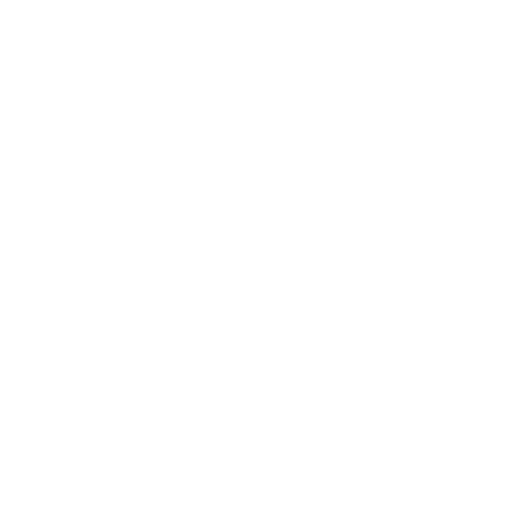
t = 0.00 s
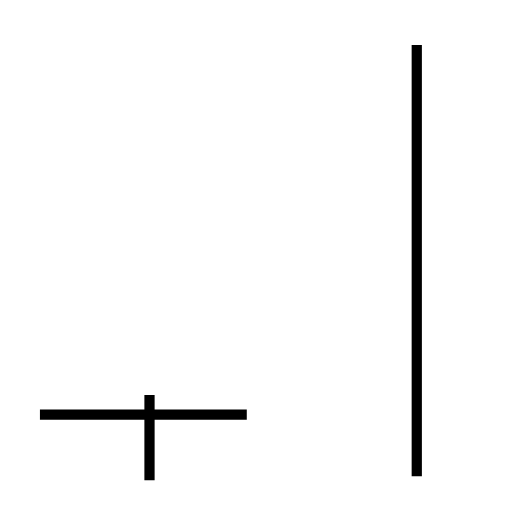
t = 2.12 s
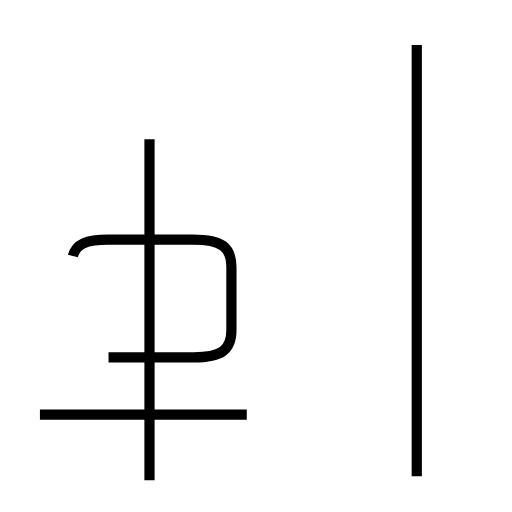
t = 3.99 s
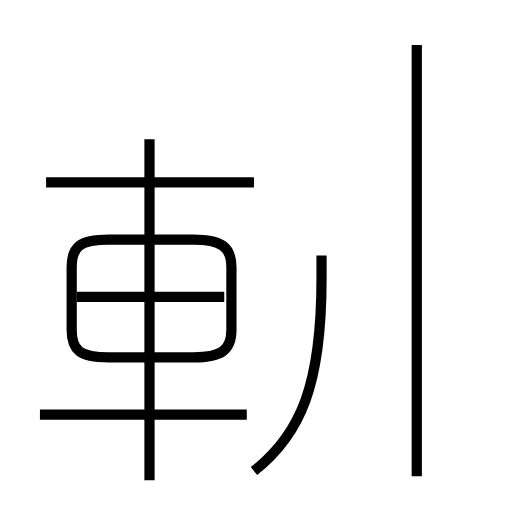
t = 6.10 s
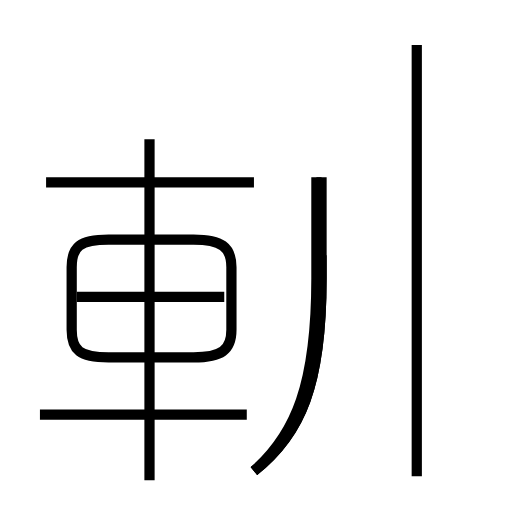
t = 7.93 s
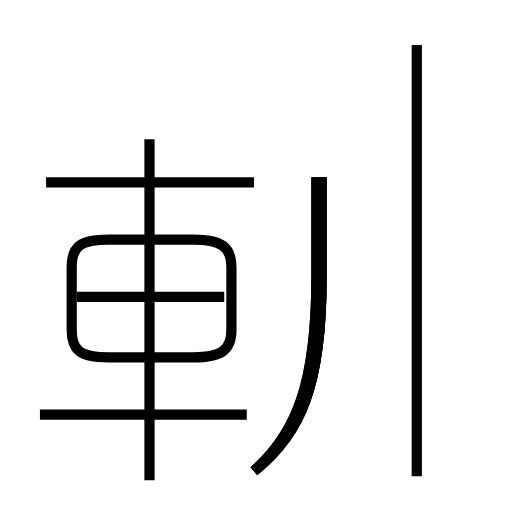
t = 10.00 s

The animated SVG that drew these frames (rendered in a browser with its animation timeline set to each time). Animation: 24 SMIL elements (animate=24); frames cover the first 10.00 s.

<?xml version='1.0' encoding='utf-8'?>
<svg viewBox="0.0 -6.0 50.0 50.0" version="1.1" xmlns="http://www.w3.org/2000/svg"><rect x="-1000" y="-1000" width="2000" height="2000" stroke="white" fill="white" /><g style="fill:none;stroke:#000000;stroke-width:1"><path d="M 40.7 2.5 L 40.7 -39.6 " transform="translate(0.0 38.0)" stroke-dasharray="42.1" stroke-dashoffset="42.1"><animate attributeName="stroke-dashoffset" from="42.1" to="0" dur="1.263s" begin="0s; anim_end.end" fill="freeze" id="anim0" /></path><path d="M 24.1 -3.5 L 3.9 -3.5 " transform="translate(0.0 38.0)" stroke-dasharray="20.200000000000003" stroke-dashoffset="20.200000000000003"><animate attributeName="stroke-dashoffset" from="20.200000000000003" to="0" dur="0.6060000000000001s" begin="anim0.end" fill="freeze" id="anim1" /></path><path d="M 14.6 2.9 L 14.6 -30.4 " transform="translate(0.0 38.0)" stroke-dasharray="33.3" stroke-dashoffset="33.3"><animate attributeName="stroke-dashoffset" from="33.3" to="0" dur="0.9989999999999999s" begin="anim1.end" fill="freeze" id="anim2" /></path><path d="M 10.6 -9.1 L 18.9 -9.1 C 21.6 -9.1 22.6 -9.8 22.6 -11.8 L 22.6 -17.9 C 22.6 -19.9 21.6 -20.6 18.9 -20.6 L 10.6 -20.6 C 7.8 -20.6 7.0 -19.9 7.0 -17.9 L 7.0 -11.8 C 7.0 -9.8 7.8 -9.1 10.6 -9.1 Z " transform="translate(0.0 38.0)" stroke-dasharray="49.99733212973417" stroke-dashoffset="49.99733212973417"><animate attributeName="stroke-dashoffset" from="49.99733212973417" to="0" dur="1.499919963892025s" begin="anim2.end" fill="freeze" id="anim3" /></path><path d="M 21.9 -15.0 L 7.5 -15.0 " transform="translate(0.0 38.0)" stroke-dasharray="14.399999999999999" stroke-dashoffset="14.399999999999999"><animate attributeName="stroke-dashoffset" from="14.399999999999999" to="0" dur="0.43199999999999994s" begin="anim3.end" fill="freeze" id="anim4" /></path><path d="M 24.8 -26.2 L 4.5 -26.2 " transform="translate(0.0 38.0)" stroke-dasharray="20.3" stroke-dashoffset="20.3"><animate attributeName="stroke-dashoffset" from="20.3" to="0" dur="0.609s" begin="anim4.end" fill="freeze" id="anim5" /></path><path d="M 24.8 2.0 C 29.4 -1.6 31.4 -6.5 31.4 -16.8 L 31.4 -26.7 " transform="translate(0.0 38.0)" stroke-dasharray="30.621120529631554" stroke-dashoffset="30.621120529631554"><animate attributeName="stroke-dashoffset" from="30.621120529631554" to="0" dur="0.9186336158889465s" begin="anim5.end" fill="freeze" id="anim6" /></path><path d="M 24.8 2.0 C 28.9 -1.6 30.9 -6.5 30.9 -16.8 L 30.9 -26.7 " transform="translate(0.0 38.0)" stroke-dasharray="30.337028821722846" stroke-dashoffset="30.337028821722846"><animate attributeName="stroke-dashoffset" from="30.337028821722846" to="0" dur="0.9101108646516853s" begin="anim6.end" fill="freeze" id="anim7" /></path><path d="M 24.8 2.0 C 29.4 -1.6 31.4 -6.5 31.4 -16.8 L 31.4 -26.7 " transform="translate(0.0 38.0)" stroke-dasharray="30.621120529631554" stroke-dashoffset="30.621120529631554"><animate attributeName="stroke-dashoffset" from="30.621120529631554" to="0" dur="0.9186336158889465s" begin="anim7.end" fill="freeze" id="anim8" /></path><path d="M 24.8 2.0 C 28.9 -1.6 30.9 -6.5 30.9 -16.8 L 30.9 -26.7 " transform="translate(0.0 38.0)" stroke-dasharray="30.337028821722846" stroke-dashoffset="30.337028821722846"><animate attributeName="stroke-dashoffset" from="30.337028821722846" to="0" dur="0.9101108646516853s" begin="anim8.end" fill="freeze" id="anim9" /></path><path d="M 24.8 2.0 C 29.4 -1.6 31.4 -6.5 31.4 -16.8 L 31.4 -26.7 " transform="translate(0.0 38.0)" stroke-dasharray="30.621120529631554" stroke-dashoffset="30.621120529631554"><animate attributeName="stroke-dashoffset" from="30.621120529631554" to="0" dur="0.9186336158889465s" begin="anim9.end" fill="freeze" id="anim10" /></path><path d="M 24.8 2.0 C 28.9 -1.6 30.9 -6.5 30.9 -16.8 L 30.9 -26.7 " transform="translate(0.0 38.0)" stroke-dasharray="30.337028821722846" stroke-dashoffset="30.337028821722846"><animate attributeName="stroke-dashoffset" from="30.337028821722846" to="0" dur="0.9101108646516853s" begin="anim10.end" fill="freeze" id="anim11" /></path><path d="M 24.8 2.0 C 28.9 -1.6 30.9 -6.5 30.9 -16.8 L 30.9 -26.7 " transform="translate(0.0 38.0)" stroke-dasharray="30.337028821722846" stroke-dashoffset="30.337028821722846"><animate attributeName="stroke-dashoffset" from="30.337028821722846" to="0" dur="0.9101108646516853s" begin="anim11.end" fill="freeze" id="anim12" /></path><path d="M 24.8 2.0 C 28.9 -1.6 30.9 -6.5 30.9 -16.8 L 30.9 -26.7 " transform="translate(0.0 38.0)" stroke-dasharray="30.337028821722846" stroke-dashoffset="30.337028821722846"><animate attributeName="stroke-dashoffset" from="30.337028821722846" to="0" dur="0.9101108646516853s" begin="anim12.end" fill="freeze" id="anim13" /></path><path d="M 24.8 2.0 C 28.9 -1.6 30.9 -6.5 30.9 -16.8 L 30.9 -26.7 " transform="translate(0.0 38.0)" stroke-dasharray="30.337028821722846" stroke-dashoffset="30.337028821722846"><animate attributeName="stroke-dashoffset" from="30.337028821722846" to="0" dur="0.9101108646516853s" begin="anim13.end" fill="freeze" id="anim14" /></path><path d="M 24.8 2.0 C 28.9 -1.6 30.9 -6.5 30.9 -16.8 L 30.9 -26.7 " transform="translate(0.0 38.0)" stroke-dasharray="30.337028821722846" stroke-dashoffset="30.337028821722846"><animate attributeName="stroke-dashoffset" from="30.337028821722846" to="0" dur="0.9101108646516853s" begin="anim14.end" fill="freeze" id="anim15" /></path><path d="M 24.8 2.0 C 28.9 -1.6 30.9 -6.5 30.9 -16.8 L 30.9 -26.7 " transform="translate(0.0 38.0)" stroke-dasharray="30.337028821722846" stroke-dashoffset="30.337028821722846"><animate attributeName="stroke-dashoffset" from="30.337028821722846" to="0" dur="0.9101108646516853s" begin="anim15.end" fill="freeze" id="anim16" /></path><path d="M 24.8 2.0 C 28.9 -1.6 30.9 -6.5 30.9 -16.8 L 30.9 -26.7 " transform="translate(0.0 38.0)" stroke-dasharray="30.337028821722846" stroke-dashoffset="30.337028821722846"><animate attributeName="stroke-dashoffset" from="30.337028821722846" to="0" dur="0.9101108646516853s" begin="anim16.end" fill="freeze" id="anim17" /></path><path d="M 24.8 2.0 C 28.9 -1.6 30.9 -6.5 30.9 -16.8 L 30.9 -26.7 " transform="translate(0.0 38.0)" stroke-dasharray="30.337028821722846" stroke-dashoffset="30.337028821722846"><animate attributeName="stroke-dashoffset" from="30.337028821722846" to="0" dur="0.9101108646516853s" begin="anim17.end" fill="freeze" id="anim18" /></path><path d="M 24.8 2.0 C 28.9 -1.6 30.9 -6.5 30.9 -16.8 L 30.9 -26.7 " transform="translate(0.0 38.0)" stroke-dasharray="30.337028821722846" stroke-dashoffset="30.337028821722846"><animate attributeName="stroke-dashoffset" from="30.337028821722846" to="0" dur="0.9101108646516853s" begin="anim18.end" fill="freeze" id="anim19" /></path><path d="M 24.8 2.0 C 28.9 -1.6 30.9 -6.5 30.9 -16.8 L 30.9 -26.7 " transform="translate(0.0 38.0)" stroke-dasharray="30.337028821722846" stroke-dashoffset="30.337028821722846"><animate attributeName="stroke-dashoffset" from="30.337028821722846" to="0" dur="0.9101108646516853s" begin="anim19.end" fill="freeze" id="anim20" /></path><path d="M 24.8 2.0 C 28.9 -1.6 30.9 -6.5 30.9 -16.8 L 30.9 -26.7 " transform="translate(0.0 38.0)" stroke-dasharray="30.337028821722846" stroke-dashoffset="30.337028821722846"><animate attributeName="stroke-dashoffset" from="30.337028821722846" to="0" dur="0.9101108646516853s" begin="anim20.end" fill="freeze" id="anim21" /></path><path d="M 24.8 2.0 C 28.9 -1.6 30.9 -6.5 30.9 -16.8 L 30.9 -26.7 " transform="translate(0.0 38.0)" stroke-dasharray="30.337028821722846" stroke-dashoffset="30.337028821722846"><animate attributeName="stroke-dashoffset" from="30.337028821722846" to="0" dur="0.9101108646516853s" begin="anim21.end" fill="freeze" id="anim22" /></path><path d="M 24.8 2.0 C 28.9 -1.6 30.9 -6.5 30.9 -16.0" transform="translate(0.0 38.0)" stroke-dasharray="19.654818325171064" stroke-dashoffset="19.654818325171064"><animate attributeName="stroke-dashoffset" from="19.654818325171064" to="0" dur="0.5896445497551319s" begin="anim22.end" fill="freeze" id="anim_end" /></path></g></svg>
